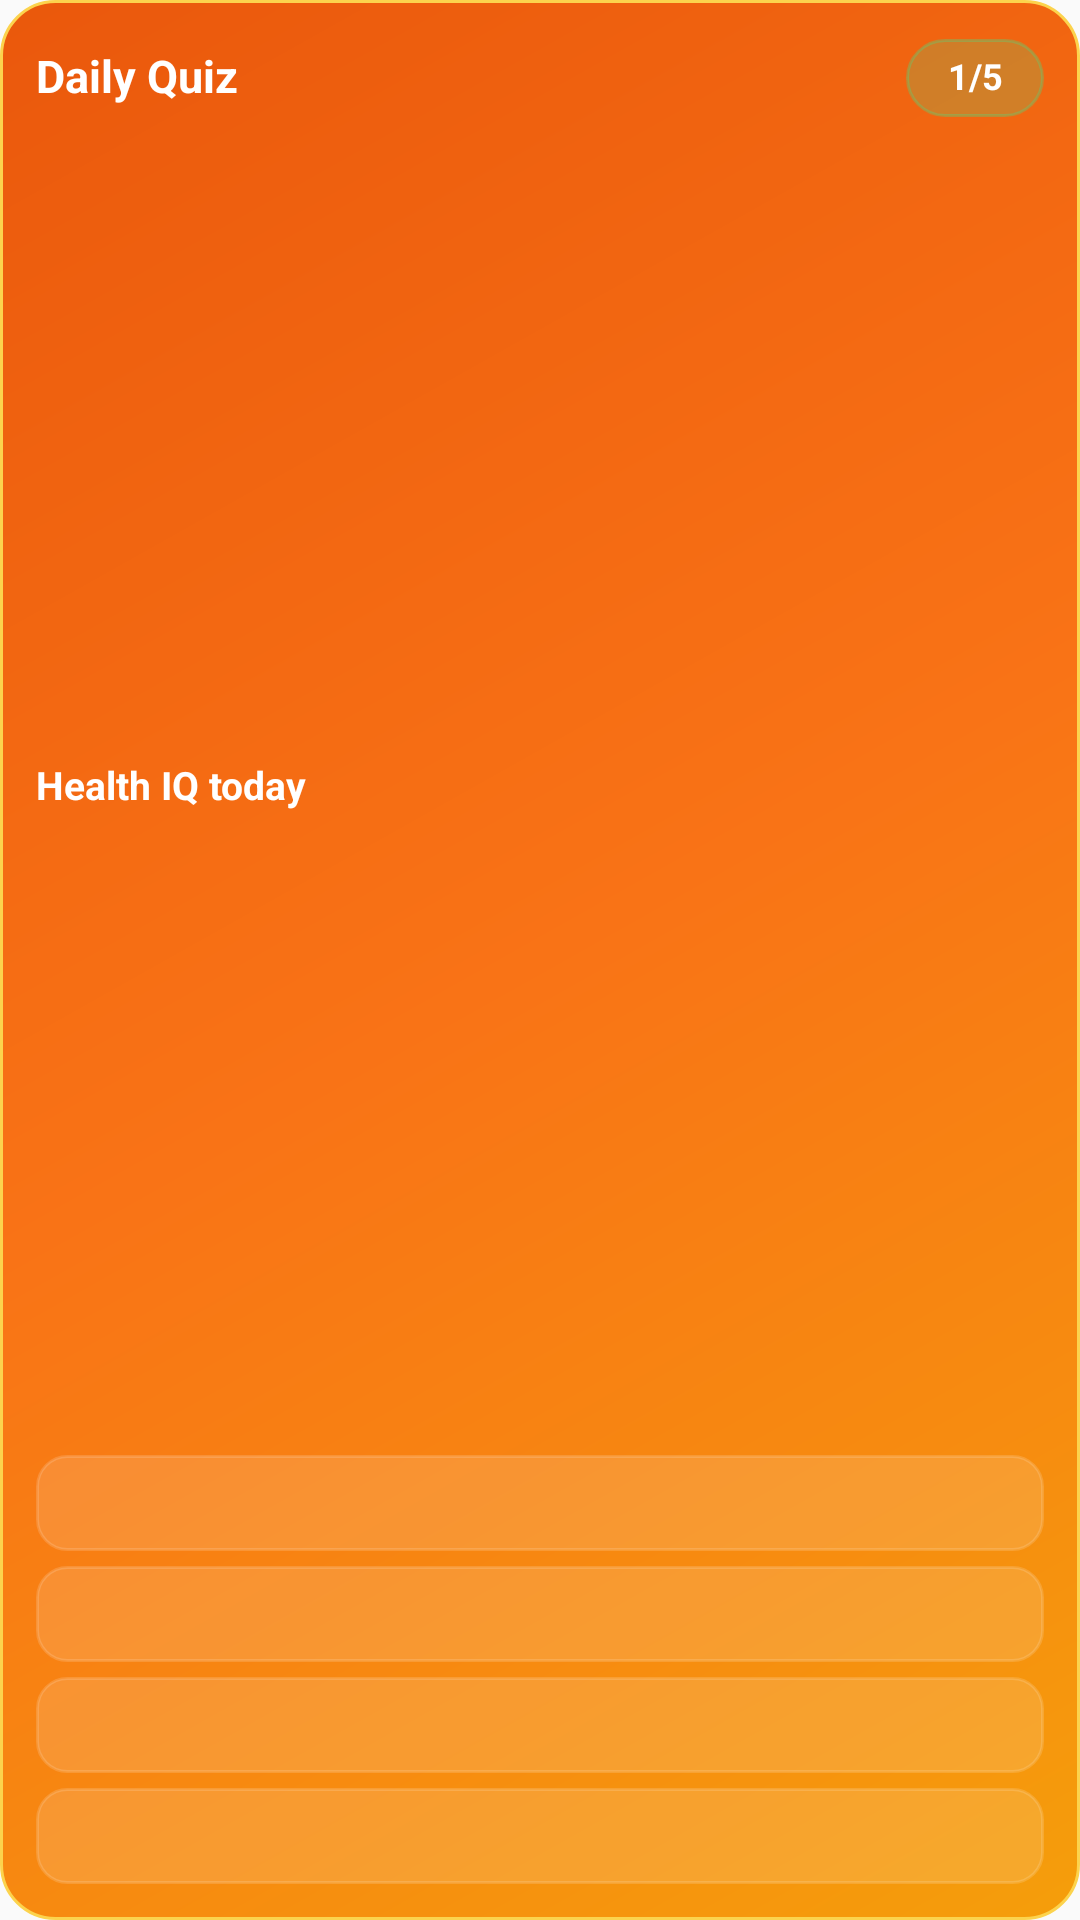

Produce the Android XML layout that renders to this screen, including the resource entries it uses.
<!-- AndroidManifest.xml: application theme AppTheme -->
<!-- res/layout/widget_daily_quiz.xml -->
<?xml version="1.0" encoding="utf-8"?>
<LinearLayout xmlns:android="http://schemas.android.com/apk/res/android"
    android:id="@+id/widget_daily_quiz_root"
    android:layout_width="match_parent"
    android:layout_height="match_parent"
    android:orientation="vertical"
    android:background="@drawable/widget_daily_quiz_background"
    android:paddingStart="12dp"
    android:paddingTop="12dp"
    android:paddingEnd="12dp"
    android:paddingBottom="12dp">

    <LinearLayout
        android:layout_width="match_parent"
        android:layout_height="28dp"
        android:gravity="center_vertical"
        android:orientation="horizontal">

        <TextView
            android:id="@+id/widget_daily_quiz_title"
            android:layout_width="0dp"
            android:layout_height="match_parent"
            android:layout_weight="1"
            android:ellipsize="end"
            android:fontFamily="sans-serif"
            android:gravity="center_vertical"
            android:includeFontPadding="false"
            android:singleLine="true"
            android:text="Daily Quiz"
            android:textColor="#FFFFFF"
            android:textSize="15sp"
            android:textStyle="bold" />

        <TextView
            android:id="@+id/widget_daily_quiz_progress"
            android:layout_width="46dp"
            android:layout_height="26dp"
            android:background="@drawable/widget_daily_quiz_badge_background"
            android:fontFamily="sans-serif"
            android:gravity="center"
            android:includeFontPadding="false"
            android:text="1/5"
            android:textColor="#FFFFFF"
            android:textSize="12sp"
            android:textStyle="bold" />
    </LinearLayout>

    <TextView
        android:id="@+id/widget_daily_quiz_question"
        android:layout_width="match_parent"
        android:layout_height="0dp"
        android:layout_marginTop="8dp"
        android:layout_weight="1"
        android:ellipsize="end"
        android:fontFamily="sans-serif"
        android:gravity="center_vertical"
        android:includeFontPadding="false"
        android:maxLines="4"
        android:text="Health IQ today"
        android:textColor="#FFFFFF"
        android:textSize="13sp"
        android:textStyle="bold" />

    <TextView
        android:id="@+id/widget_daily_quiz_option_1"
        style="@style/WidgetDailyQuizOption"
        android:layout_marginTop="8dp" />

    <TextView
        android:id="@+id/widget_daily_quiz_option_2"
        style="@style/WidgetDailyQuizOption"
        android:layout_marginTop="5dp" />

    <TextView
        android:id="@+id/widget_daily_quiz_option_3"
        style="@style/WidgetDailyQuizOption"
        android:layout_marginTop="5dp" />

    <TextView
        android:id="@+id/widget_daily_quiz_option_4"
        style="@style/WidgetDailyQuizOption"
        android:layout_marginTop="5dp" />

    <TextView
        android:id="@+id/widget_daily_quiz_restart"
        android:layout_width="1dp"
        android:layout_height="1dp"
        android:visibility="gone" />
</LinearLayout>
<!-- resources referenced by this layout -->
<resources>
  <!-- drawable widget_daily_quiz_background (drawable) -->
  <?xml version="1.0" encoding="utf-8"?>
  <shape xmlns:android="http://schemas.android.com/apk/res/android"
      android:shape="rectangle">
      <gradient
          android:angle="135"
          android:startColor="#F59E0B"
          android:centerColor="#F97316"
          android:endColor="#EA580C" />
      <corners android:radius="18dp" />
      <stroke
          android:width="1dp"
          android:color="#FCD34D" />
  </shape>
  <!-- drawable widget_daily_quiz_badge_background (drawable) -->
  <?xml version="1.0" encoding="utf-8"?>
  <shape xmlns:android="http://schemas.android.com/apk/res/android"
      android:shape="rectangle">
      <solid android:color="#334ADE80" />
      <corners android:radius="13dp" />
      <stroke
          android:width="1dp"
          android:color="#554ADE80" />
  </shape>
  <style name="WidgetDailyQuizOption">
          <item name="android:layout_width">match_parent</item>
          <item name="android:layout_height">32dp</item>
          <item name="android:background">@drawable/widget_daily_quiz_option_background</item>
          <item name="android:ellipsize">end</item>
          <item name="android:fontFamily">sans-serif</item>
          <item name="android:gravity">center</item>
          <item name="android:includeFontPadding">false</item>
          <item name="android:paddingStart">10dp</item>
          <item name="android:paddingEnd">10dp</item>
          <item name="android:singleLine">true</item>
          <item name="android:textColor">#DCFCE7</item>
          <item name="android:textSize">11sp</item>
          <item name="android:textStyle">bold</item>
      </style>
  <style name="AppTheme" parent="Theme.AppCompat.DayNight.NoActionBar">
          <item name="windowActionBar">false</item>
          <item name="windowNoTitle">true</item>
          <item name="colorPrimary">@color/colorPrimary</item>
          <item name="colorPrimaryDark">@color/colorPrimaryDark</item>
          <item name="colorAccent">@color/colorAccent</item>
          <item name="android:background">@null</item>
      </style>
  <!-- drawable widget_daily_quiz_option_background (drawable) -->
  <?xml version="1.0" encoding="utf-8"?>
  <shape xmlns:android="http://schemas.android.com/apk/res/android"
      android:shape="rectangle">
      <solid android:color="#22FFFFFF" />
      <corners android:radius="10dp" />
      <stroke
          android:width="1dp"
          android:color="#26FFFFFF" />
  </shape>
  <color name="colorPrimary">#1a1a2e</color>
  <color name="colorPrimaryDark">#1a1a2e</color>
  <color name="colorAccent">#00d4aa</color>
</resources>
